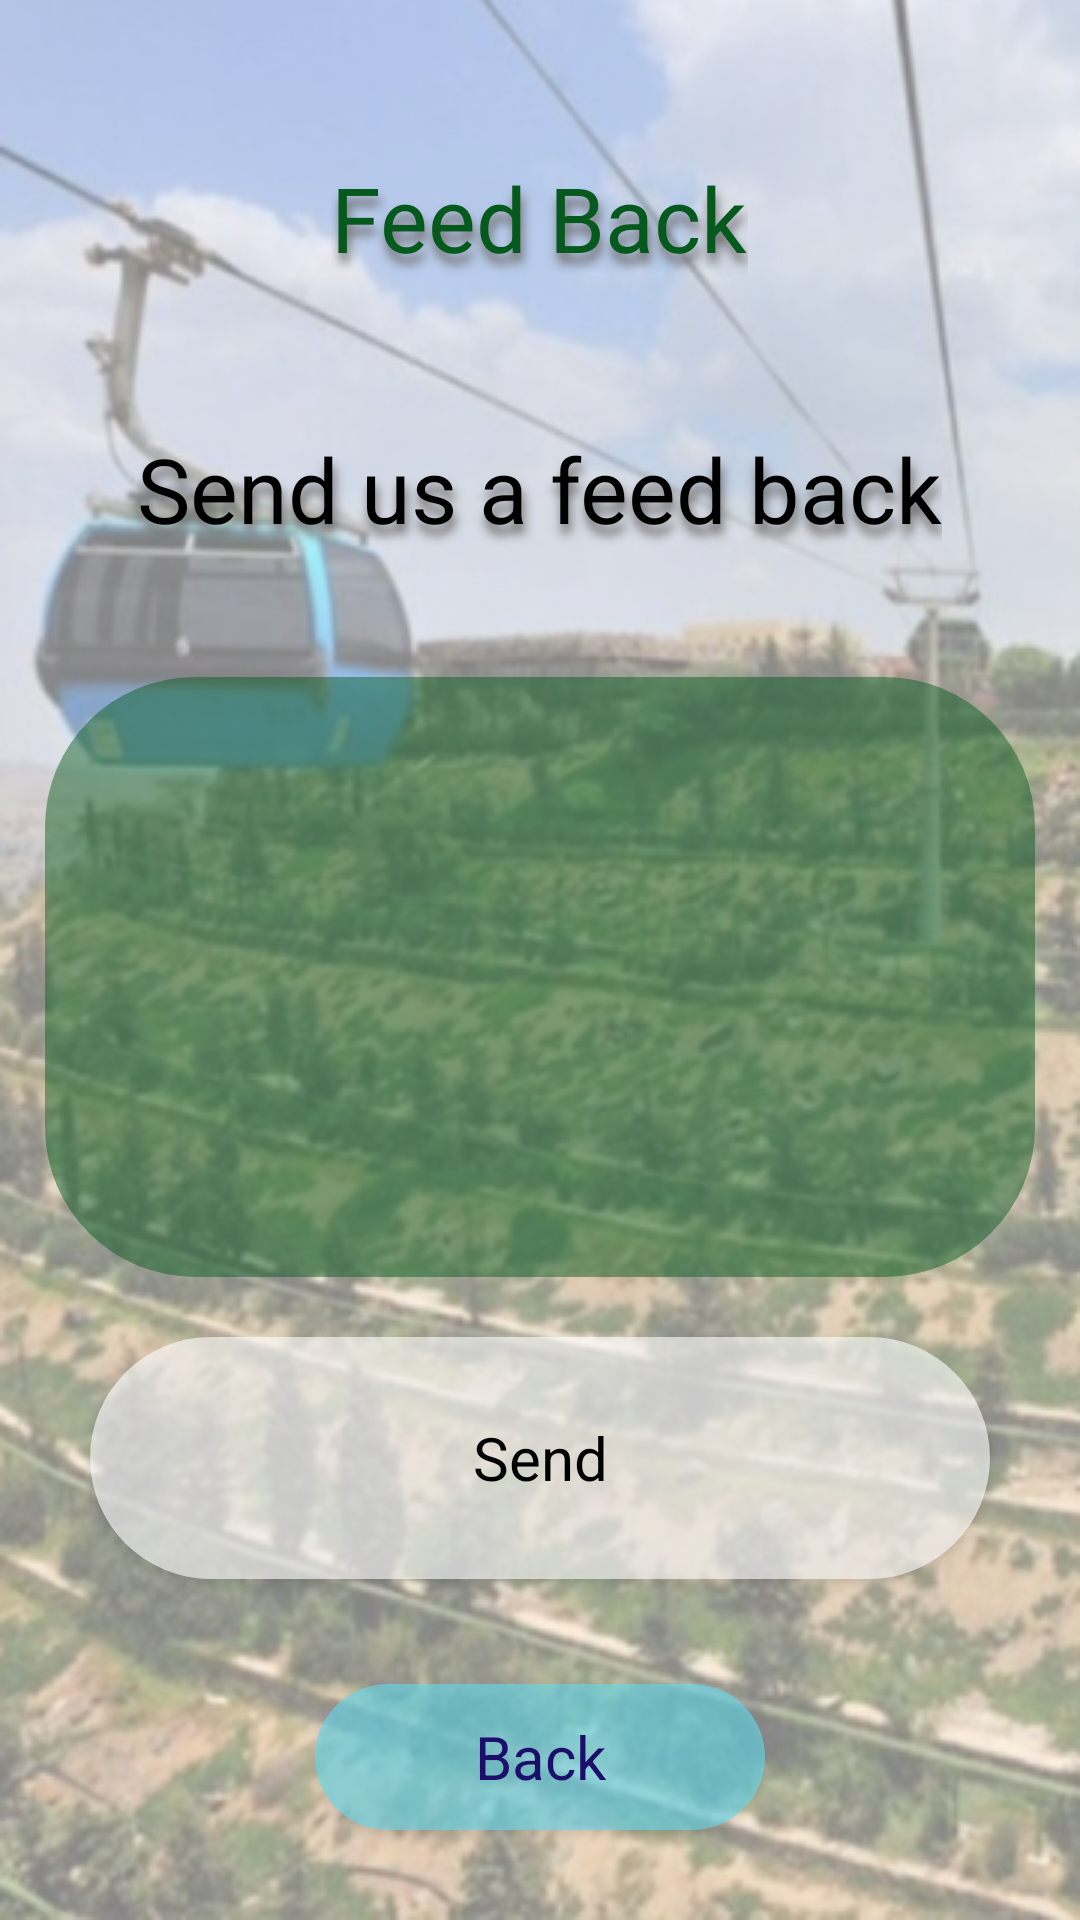

Write the Android layout XML for this screen, with the resource values it uses.
<!-- AndroidManifest.xml: application theme Theme.Dalili -->
<!-- res/layout/activity_feed_back.xml -->
<?xml version="1.0" encoding="utf-8"?>
<androidx.appcompat.widget.LinearLayoutCompat xmlns:android="http://schemas.android.com/apk/res/android"
    xmlns:app="http://schemas.android.com/apk/res-auto"
    xmlns:tools="http://schemas.android.com/tools"
    android:layout_width="match_parent"
    android:layout_height="match_parent"
    android:background="@drawable/contact_back"
    android:orientation="vertical"
    android:padding="15dp"
    tools:context=".FeedBackActivity">

    <TextView
        android:layout_width="wrap_content"
        android:layout_height="wrap_content"
        android:layout_gravity="center"
        android:gravity="center"
        android:lines="2"
        android:text="Feed Back"
        android:textColor="@color/dark_green"
        android:textSize="30sp"
        android:shadowRadius="8"
        android:shadowColor="#6C6A6A"
        android:shadowDy="10"
        android:shadowDx="2"
        android:layout_marginBottom="15dp"
        android:layout_marginTop="20dp"
        />

    <TextView
        android:layout_width="wrap_content"
        android:layout_height="wrap_content"
        android:layout_gravity="center"
        android:gravity="center"
        android:lines="2"
        android:text="Send us a feed back"
        android:textColor="@color/black"
        android:textSize="30sp"
        android:shadowRadius="8"
        android:shadowColor="#6C6A6A"
        android:shadowDy="10"
        android:shadowDx="2"
        android:layout_marginBottom="25dp"
        android:layout_marginTop="0dp"
        />

    <EditText
        android:id="@+id/feed_back"
        android:textSize="25sp"
        android:gravity="top"
        android:padding="15dp"
        android:inputType="textMultiLine"
        android:textColor="@color/white"
        android:backgroundTint="@color/var_color"
        android:background="@drawable/text_item_back"
        android:layout_width="match_parent"
        android:layout_height="200dp"/>

    <androidx.appcompat.widget.AppCompatButton
        android:id="@+id/send"
        android:layout_width="300dp"
        android:layout_height="wrap_content"
        android:background="@drawable/text_item_back"
        android:text="Send"
        android:lines="2"
        android:paddingVertical="15dp"
        android:textSize="20sp"
        android:textAllCaps="false"
        android:layout_gravity="center"
        android:layout_marginTop="20dp"
        android:layout_marginBottom="15dp"
        android:textColor="@color/black"/>

    <androidx.appcompat.widget.AppCompatButton

        android:id="@+id/back"
        android:layout_width="150dp"
        android:layout_height="wrap_content"
        android:background="@drawable/text_item_back"
        android:text="Back"
        android:lines="2"
        android:paddingVertical="10dp"
        android:textSize="20sp"
        android:textAllCaps="false"
        android:backgroundTint="#64D9ED"
        android:layout_gravity="center"
        android:layout_marginTop="20dp"
        android:layout_marginBottom="15dp"
        android:textColor="@color/second_color"/>





</androidx.appcompat.widget.LinearLayoutCompat>
<!-- resources referenced by this layout -->
<resources>
  <color name="black">#FF000000</color>
  <color name="dark_green">#05591D</color>
  <color name="second_color">#1C0F6B</color>
  <color name="var_color">#C305591D</color>
  <color name="white">#FFFFFFFF</color>
  <!-- drawable contact_back: png bitmap (drawable, 346776 bytes) -->
  <!-- drawable text_item_back (drawable) -->
  <?xml version="1.0" encoding="utf-8"?>
  <shape android:shape="rectangle" xmlns:android="http://schemas.android.com/apk/res/android">
  <solid android:color="#9CFFFFFF" />
      <corners android:radius="50dp"
          />
  </shape>
  <style name="Theme.Dalili" parent="Theme.MaterialComponents.Light.NoActionBar">
          
          <item name="colorPrimary">@color/black</item>
          <item name="colorPrimaryVariant">@color/var_color</item>
          <item name="colorOnPrimary">@color/white</item>
          
          <item name="colorSecondary">@color/teal_200</item>
          <item name="colorSecondaryVariant">@color/teal_700</item>
          <item name="colorOnSecondary">@color/black</item>
          
          <item name="android:statusBarColor" tools:targetApi="l">?attr/colorPrimaryVariant</item>
          
          <item name="fontFamily">@font/poly_regular</item>
      </style>
  <color name="teal_200">#FF03DAC5</color>
  <color name="teal_700">#FF018786</color>
</resources>
